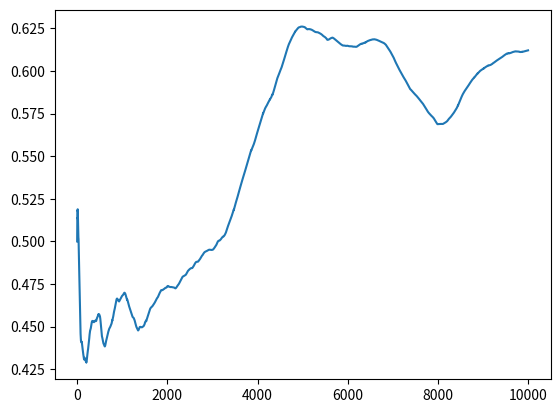

The script that saved this image:
# uncomment thenext line if using in jupyter notebook line 
# %matplotlib inline
# import nessecary libraries for computation and plotting
import numpy as np 
import matplotlib.pyplot as plt

# initialize k bandits with some initial value init_q for the action-value funtion q_star
def initBandits(k,init_q):
    global q_star       # q_star is an array that stores the true value for evey action. It is indexed by a, the action taken
    q_star = np.empty(k)
    q_star.fill(init_q)
    return q_star

# increment the bandits by allowing the action-value function to take a random walk with (default,can be tweaked)mean step size 0 and SD 0.01
def incBandits_Gaussian(q_prev, mu = 0, sigma = 0.01):
    q_next = q_prev + np.random.normal(mu,sigma,q_prev.shape)
    return q_next

# initialize the Q fuction, that is, the agent's estimate of the action-value function
def initAgent():
    Q_pred = np.random.randn(q_star.shape[0])
    return Q_pred

# provide a reward to the agent for performing an action. Done by looking up q_star(a)
def Reward(action):
    return q_star[action]


# some default parameters that can be tweaked
epsilon = 0.01
timesteps = 10000
alpha = 0.1 # setting alpha = 1/n results in the sample averages algorithm

initBandits(10,0.5)
Q = initAgent()
total_reward = 0
average_reward = []


# Main algorithm for the agent
for n in range (1,timesteps):
    
    a = np.random.choice([np.argmax(Q),np.random.randint(1,10)] , p = [1-epsilon,epsilon]) # epsilon-greedy selection of action
    R = Reward(a) 
    Q[a] = Q[a] + alpha*(R - Q[a])      # Update rule for Q function
    q_star = incBandits_Gaussian(q_star)
    
    total_reward = total_reward + R
    average_reward.append(total_reward/n)       # Calculate average reward for future ploting
    

# basic functions to plot the average reward over time    
plt.plot(average_reward)
plt.show()


